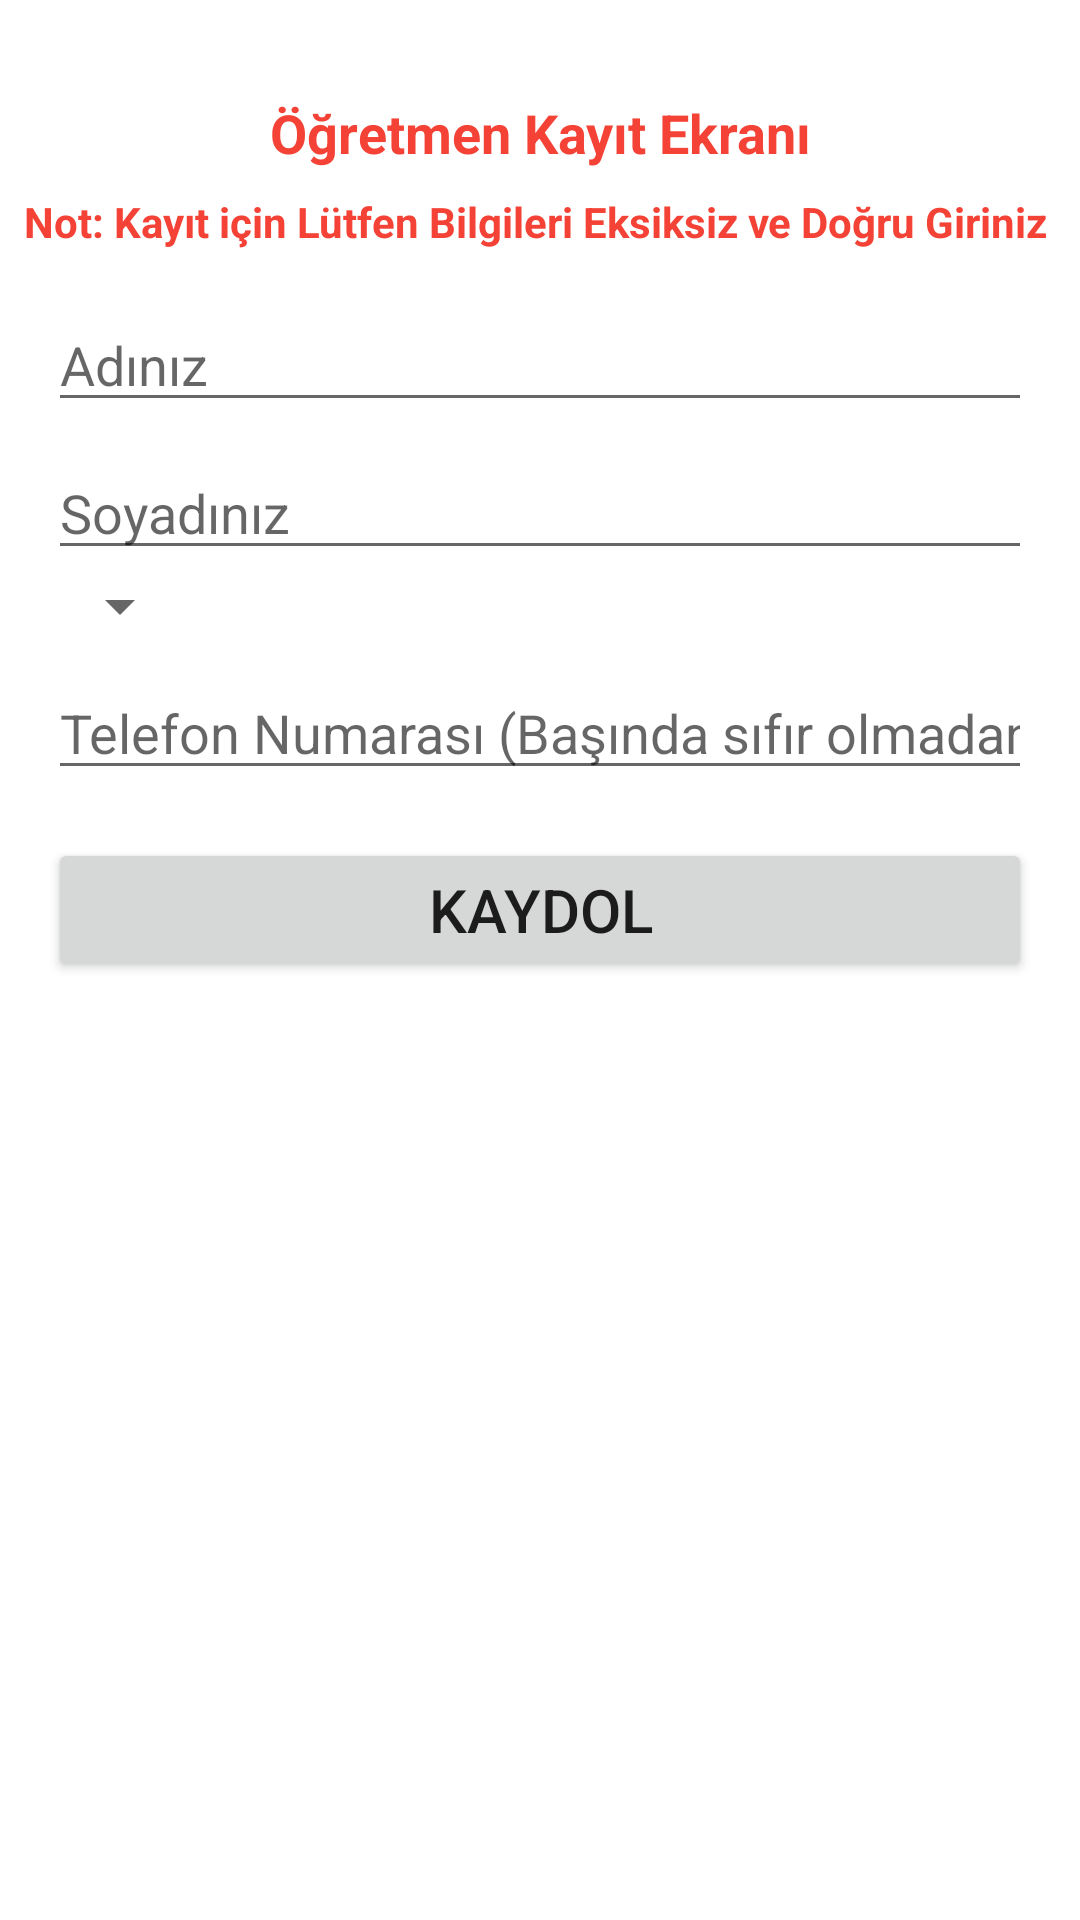

The Android layout XML behind this screen, and the referenced resources:
<!-- AndroidManifest.xml: application theme Theme.KutuphaneTakipSistemi -->
<!-- res/layout/activity_ogretmen_kayit.xml -->
<?xml version="1.0" encoding="utf-8"?>
<androidx.constraintlayout.widget.ConstraintLayout xmlns:android="http://schemas.android.com/apk/res/android"
    xmlns:app="http://schemas.android.com/apk/res-auto"
    xmlns:tools="http://schemas.android.com/tools"
    android:layout_width="match_parent"
    android:layout_height="match_parent"
    tools:context=".OgretmenKayitActivity">

    <TextView
        android:id="@+id/tvCikis"
        android:layout_width="match_parent"
        android:layout_height="wrap_content"
        android:layout_marginStart="8dp"
        android:layout_marginTop="8dp"
        android:layout_marginEnd="8dp"
        android:text="Not: Kayıt için Lütfen Bilgileri Eksiksiz ve Doğru Giriniz"
        android:textSize="14sp"
        android:textStyle="bold"
        android:textColor="@color/red"
        app:layout_constraintEnd_toEndOf="parent"
        app:layout_constraintStart_toStartOf="parent"
        app:layout_constraintTop_toBottomOf="@+id/tv2"
         />

    <TextView
        android:id="@+id/tv2"
        android:layout_width="match_parent"
        android:layout_height="wrap_content"
        android:layout_marginStart="8dp"
        android:layout_marginTop="32dp"
        android:layout_marginEnd="8dp"
        android:text="Öğretmen Kayıt Ekranı"
        android:textColor="@color/red"
        android:textSize="18sp"
        android:textStyle="bold"
        android:gravity="center"
        app:layout_constraintEnd_toEndOf="parent"
        app:layout_constraintStart_toStartOf="parent"
        app:layout_constraintTop_toTopOf="parent"/>
    <EditText
        android:id="@+id/etAd"
        android:layout_width="match_parent"
        android:layout_height="wrap_content"
        android:layout_marginStart="16dp"
        android:layout_marginTop="16dp"
        android:layout_marginEnd="16dp"
        android:hint="Adınız"
        app:layout_constraintEnd_toEndOf="parent"
        app:layout_constraintStart_toStartOf="parent"
        app:layout_constraintTop_toBottomOf="@+id/tvCikis"
        tools:ignore="TouchTargetSizeCheck" />

    <EditText
        android:id="@+id/etSoyad"
        android:layout_width="match_parent"
        android:layout_height="wrap_content"
        android:layout_marginStart="16dp"
        android:layout_marginTop="8dp"
        android:layout_marginEnd="16dp"
        android:hint="Soyadınız"
        app:layout_constraintEnd_toEndOf="parent"
        app:layout_constraintStart_toStartOf="parent"
        app:layout_constraintTop_toBottomOf="@+id/etAd"
        tools:ignore="TouchTargetSizeCheck" />

    <Spinner
        android:id="@+id/spOkul"
        android:layout_width="wrap_content"
        android:layout_height="wrap_content"
        android:layout_marginStart="16dp"
        android:autofillHints="Okul"
        android:contentDescription="Okullar"
        app:layout_constraintStart_toStartOf="parent"
        app:layout_constraintTop_toBottomOf="@+id/etSoyad"
        tools:ignore="TouchTargetSizeCheck" />

    <EditText
        android:id="@+id/etTelefonNo"
        android:layout_width="match_parent"
        android:layout_height="wrap_content"
        android:layout_marginStart="16dp"
        android:layout_marginTop="8dp"
        android:layout_marginEnd="16dp"
        android:hint="Telefon Numarası (Başında sıfır olmadan)"
        android:inputType="number"
        android:maxLength="10"
        app:layout_constraintEnd_toEndOf="parent"
        app:layout_constraintStart_toStartOf="parent"
        app:layout_constraintTop_toBottomOf="@+id/spOkul"
        tools:ignore="TouchTargetSizeCheck" />

    <Button
        android:id="@+id/btKaydol"
        android:layout_width="match_parent"
        android:layout_height="wrap_content"
        android:layout_marginStart="16dp"
        android:layout_marginTop="16dp"
        android:layout_marginEnd="16dp"
        android:text="KAYDOL"
        android:textSize="20sp"
        app:layout_constraintEnd_toEndOf="parent"
        app:layout_constraintStart_toStartOf="parent"
        app:layout_constraintTop_toBottomOf="@+id/etTelefonNo" />
</androidx.constraintlayout.widget.ConstraintLayout>
<!-- resources referenced by this layout -->
<resources>
  <color name="red">#F44336</color>
  <style name="Theme.KutuphaneTakipSistemi" parent="Theme.MaterialComponents.DayNight.DarkActionBar">
          
          <item name="colorPrimary">@color/purple_500</item>
          <item name="colorPrimaryVariant">@color/purple_700</item>
          <item name="colorOnPrimary">@color/white</item>
          
          <item name="colorSecondary">@color/teal_200</item>
          <item name="colorSecondaryVariant">@color/teal_700</item>
          <item name="colorOnSecondary">@color/black</item>
          
          <item name="android:statusBarColor" tools:targetApi="l">@color/blue</item>
          
      </style>
  <color name="purple_500">#FF6200EE</color>
  <color name="purple_700">#FF3700B3</color>
  <color name="white">#FFFFFFFF</color>
  <color name="teal_200">#FF03DAC5</color>
  <color name="teal_700">#FF018786</color>
  <color name="black">#FF000000</color>
  <color name="blue">#2196F3</color>
</resources>
